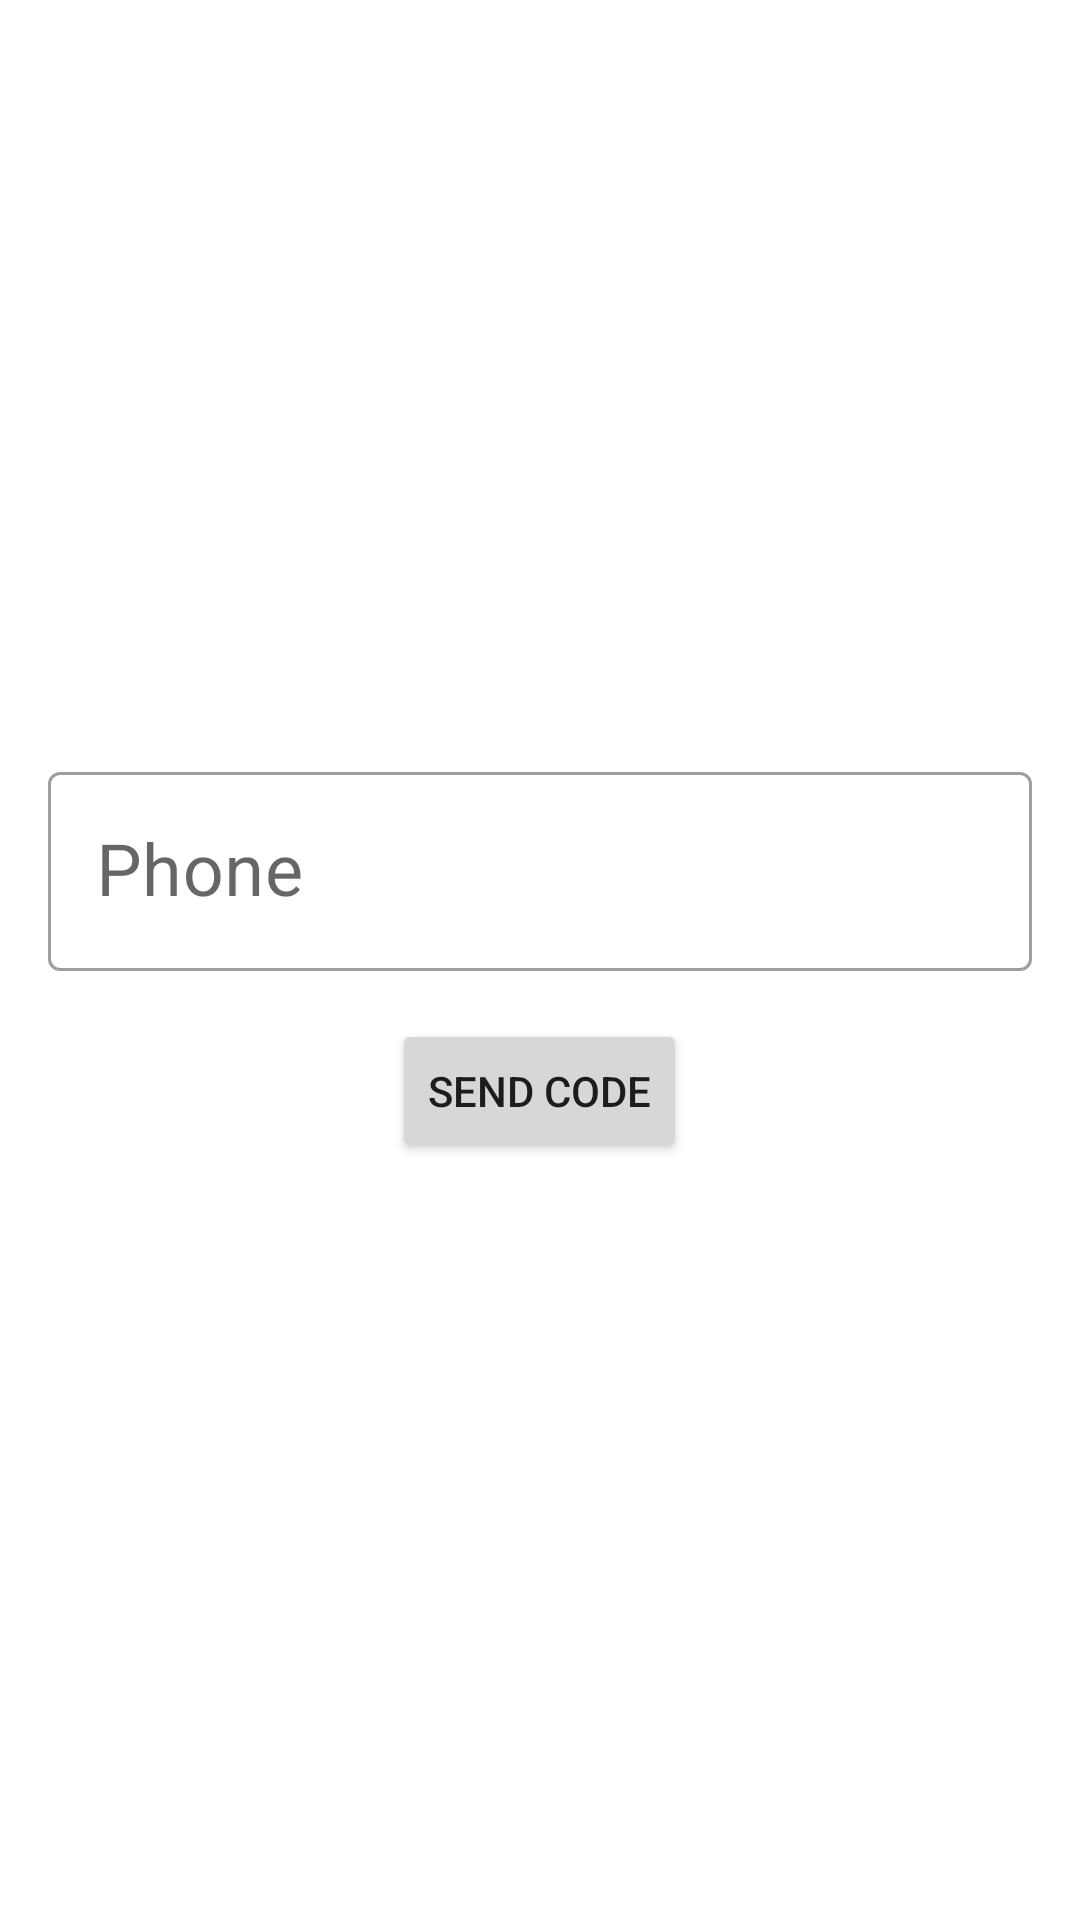

Layout XML and referenced resources for this Android screen:
<!-- AndroidManifest.xml: application theme Theme.Task_Manager -->
<!-- res/layout/fragment_phone.xml -->
<?xml version="1.0" encoding="utf-8"?>
<LinearLayout xmlns:android="http://schemas.android.com/apk/res/android"
    xmlns:app="http://schemas.android.com/apk/res-auto"
    xmlns:tools="http://schemas.android.com/tools"
    android:layout_width="match_parent"
    android:layout_height="match_parent"
    android:gravity="center"
    android:orientation="vertical"
    android:padding="16dp"
    tools:context=".ui.auth.phone.PhoneFragment">


    <com.google.android.material.textfield.TextInputLayout
        android:id="@+id/til_phone"
        style="@style/Widget.MaterialComponents.TextInputLayout.OutlinedBox"
        android:layout_width="match_parent"
        android:layout_height="wrap_content"
        app:prefixText="+996">

        <com.google.android.material.textfield.TextInputEditText
            android:id="@+id/et_phone"
            android:layout_width="match_parent"
            android:layout_height="wrap_content"
            android:hint="@string/phone"
            android:textColor="@color/black"
            android:textSize="24sp"
            app:layout_constraintEnd_toEndOf="parent"
            app:layout_constraintStart_toStartOf="parent"
            app:prefixText="+996" />

    </com.google.android.material.textfield.TextInputLayout>

    <Button
        android:id="@+id/btn_send"
        android:layout_width="wrap_content"
        android:layout_height="wrap_content"
        android:layout_marginTop="16dp"
        android:text="@string/send_code" />

</LinearLayout>
<!-- resources referenced by this layout -->
<resources>
  <string name="phone">Phone</string>
  <string name="send_code">Send Code</string>
  <style name="Theme.Task_Manager" parent="Theme.MaterialComponents.DayNight.DarkActionBar">
          
          <item name="colorPrimary">@color/purple_500</item>
          <item name="colorPrimaryVariant">@color/purple_700</item>
          <item name="colorOnPrimary">@color/white</item>
          
          <item name="colorSecondary">@color/teal_200</item>
          <item name="colorSecondaryVariant">@color/teal_700</item>
          <item name="colorOnSecondary">@color/black</item>
          
          <item name="android:statusBarColor">?attr/colorPrimaryVariant</item>
          
      </style>
  <!-- not gathered from this repository: default colours our renderer supplied (Android Studio template values) -->
  <color name="purple_500">#FF6200EE</color>
  <color name="purple_700">#FF3700B3</color>
  <color name="teal_200">#FF03DAC5</color>
  <color name="teal_700">#FF018786</color>
  <color name="black">#FF000000</color>
  <color name="white">#FFFFFFFF</color>
</resources>
